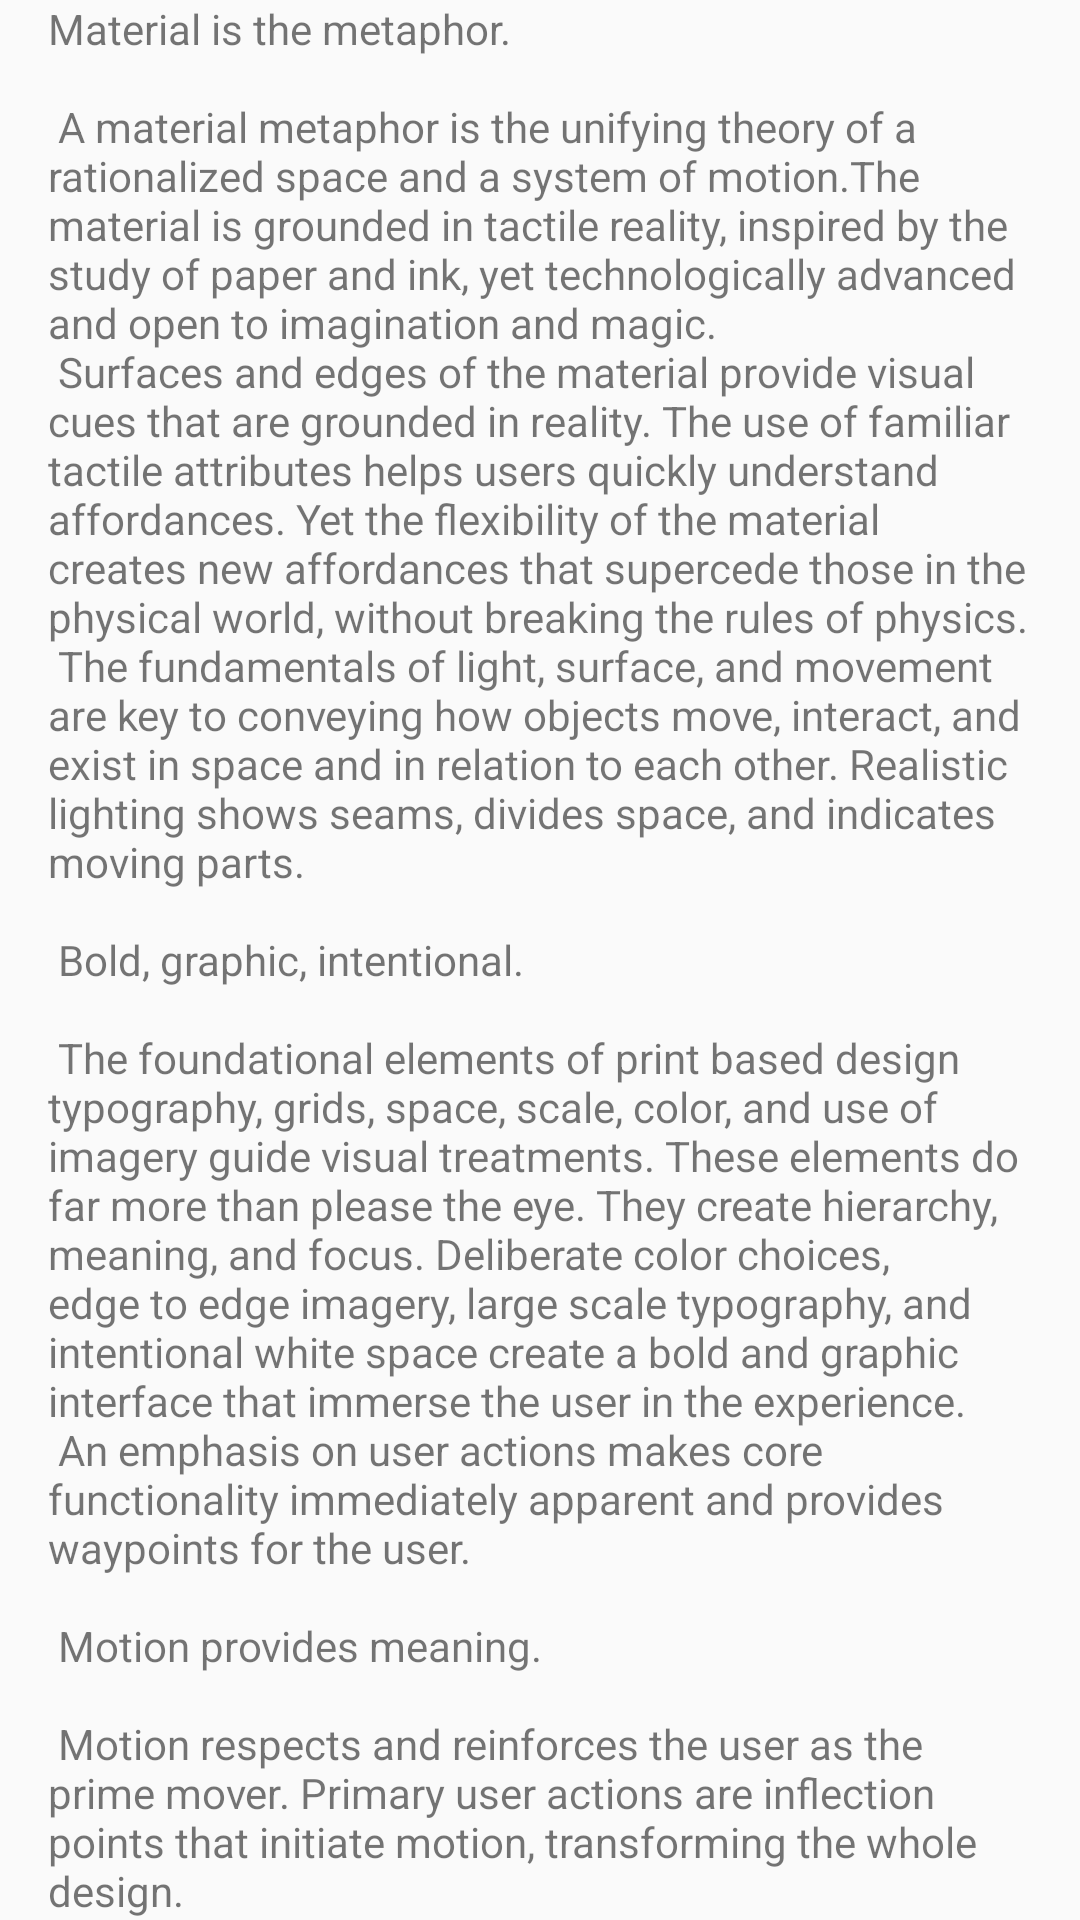

Write the Android layout XML for this screen, with the resource values it uses.
<!-- AndroidManifest.xml: application theme AppTheme -->
<!-- res/layout/content_scrolling.xml -->
<?xml version="1.0" encoding="utf-8"?>
<android.support.v4.widget.NestedScrollView
    xmlns:android="http://schemas.android.com/apk/res/android"
    xmlns:app="http://schemas.android.com/apk/res-auto"
    xmlns:tools="http://schemas.android.com/tools"
    android:layout_width="match_parent"
    android:layout_height="match_parent"
    app:layout_behavior="@string/appbar_scrolling_view_behavior"
    tools:context=".MainActivity"
    tools:showIn="@layout/activity_main">

    <TextView
        android:layout_width="wrap_content"
        android:layout_height="wrap_content"
        android:layout_marginBottom="16dp"
        android:layout_marginRight="16dp"
        android:layout_marginLeft="16dp"
        android:text="@string/large_text"/>

</android.support.v4.widget.NestedScrollView>
<!-- res/layout/activity_main.xml (included above) -->
<?xml version="1.0" encoding="utf-8"?>
<android.support.design.widget.CoordinatorLayout
    xmlns:android="http://schemas.android.com/apk/res/android"
    xmlns:app="http://schemas.android.com/apk/res-auto"
    xmlns:tools="http://schemas.android.com/tools"
    android:layout_width="match_parent"
    android:layout_height="match_parent"
    android:background="#fff"
    android:fitsSystemWindows="true"
    tools:context=".MainActivity">

    
    <android.support.design.widget.AppBarLayout
        android:id="@+id/app_bar"
        android:layout_width="match_parent"
        android:layout_height="@dimen/app_bar_height"
        android:theme="@style/AppTheme.AppBarOverlay">

        <android.support.design.widget.CollapsingToolbarLayout
            android:id="@+id/toolbar_layout"
            android:layout_width="match_parent"
            android:layout_height="match_parent"
            android:fitsSystemWindows="true"
            android:minHeight="0dp"
            app:collapsedTitleTextAppearance="@style/CollapsedAppBarTitleText"
            app:contentScrim="@color/colorPrimary"
            app:expandedTitleGravity="top"
            android:paddingTop="4dp"
            app:expandedTitleMarginBottom="0dp"
            app:expandedTitleMarginStart="80dp"
            app:expandedTitleMarginTop="11dp"
            app:expandedTitleTextAppearance="@style/ExpandedAppBarTitleText"
            app:layout_scrollFlags="scroll|enterAlwaysCollapsed|enterAlways|snap"
            app:toolbarId="@+id/toolbar">

            <android.support.v7.widget.Toolbar
                android:id="@+id/toolbar"
                android:layout_width="match_parent"
                android:layout_height="@dimen/toolbar_height"
                android:background="@color/colorTransparent"
                android:gravity="center_vertical"
                app:contentInsetStartWithNavigation="4dp"
                app:layout_collapseMode="pin"
                app:popupTheme="@style/AppTheme.PopupOverlay">

                <ImageButton
                    android:layout_width="wrap_content"
                    android:layout_height="match_parent"
                    android:paddingRight="4dp"
                    android:paddingLeft="4dp"
                    android:layout_marginTop="4dp"
                    android:layout_marginBottom="4dp"
                    android:layout_gravity="right"
                    android:layout_marginRight="4dp"
                    android:background="?attr/selectableItemBackground"
                    android:src="@drawable/ic_info_outline_dark_gray_36dp"/>

            </android.support.v7.widget.Toolbar>

        </android.support.design.widget.CollapsingToolbarLayout>
    </android.support.design.widget.AppBarLayout>

    <include layout="@layout/content_scrolling"/>


</android.support.design.widget.CoordinatorLayout>
<!-- resources referenced by this layout -->
<resources>
  <color name="colorPrimary">#FFF</color>
  <color name="colorTransparent">#00000000</color>
  <dimen name="app_bar_height">66dp</dimen>
  <dimen name="toolbar_height">56dp</dimen>
  <color name="colorPrimaryDark">#CCC</color>
  <color name="colorAccent">#FF4081</color>
</resources>
